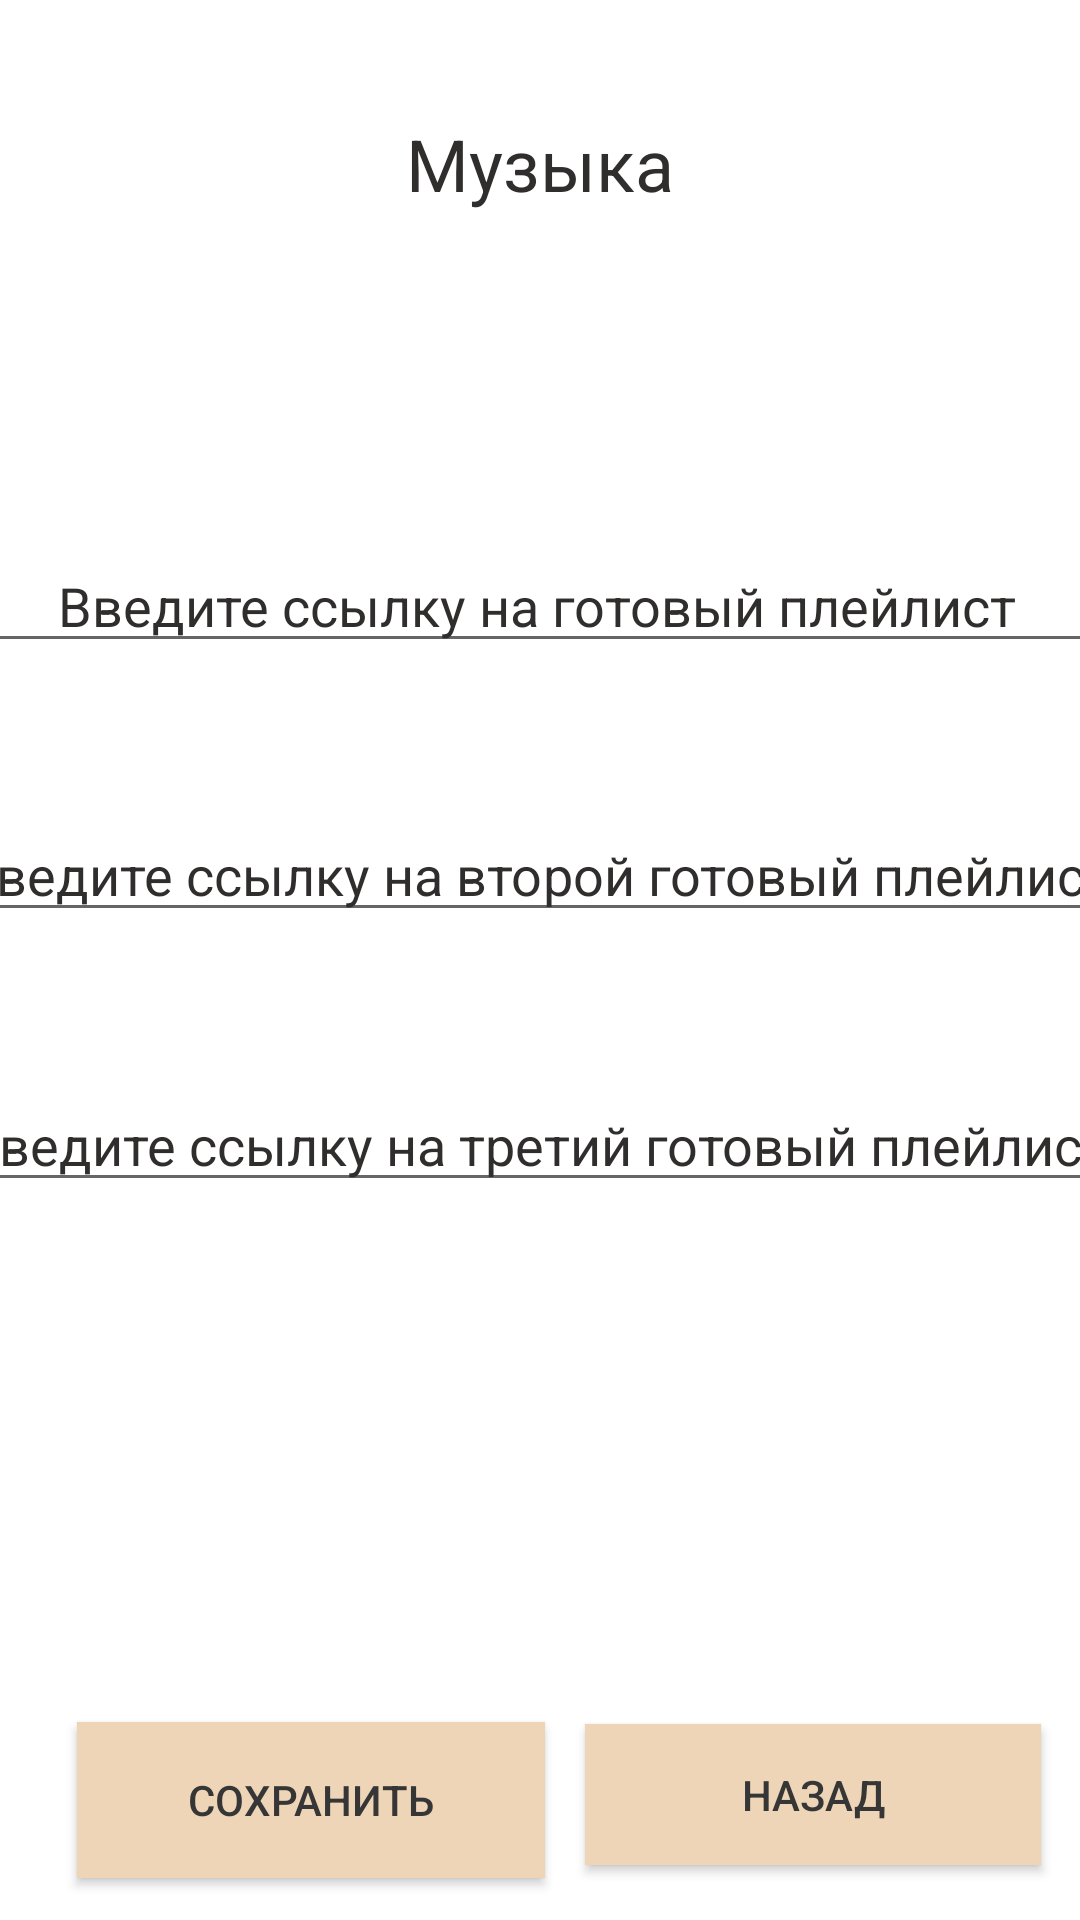

Android layout source for this screen:
<!-- AndroidManifest.xml: application theme Theme.New_Events -->
<!-- res/layout/activity_music.xml -->
<?xml version="1.0" encoding="utf-8"?>
<androidx.constraintlayout.widget.ConstraintLayout xmlns:android="http://schemas.android.com/apk/res/android"
    xmlns:app="http://schemas.android.com/apk/res-auto"
    xmlns:tools="http://schemas.android.com/tools"
    android:layout_width="match_parent"
    android:layout_height="match_parent"
    tools:context=".Music">

    <androidx.appcompat.widget.AppCompatButton
        android:id="@+id/save_musik"
        android:background="#EED5B7"
        android:textColor="#363636"
        android:layout_width="156dp"
        android:layout_height="52dp"
        android:layout_centerHorizontal="true"
        android:text="Сохранить"
        app:layout_constraintBottom_toBottomOf="parent"
        app:layout_constraintEnd_toEndOf="parent"
        app:layout_constraintHorizontal_bias="0.125"
        app:layout_constraintStart_toStartOf="parent"
        app:layout_constraintTop_toTopOf="parent"
        app:layout_constraintVertical_bias="0.976" />

    <androidx.appcompat.widget.AppCompatButton
        android:id="@+id/nazad_k_glav6"
        android:background="#EED5B7"
        android:textColor="#363636"
        android:layout_width="152dp"
        android:layout_height="47dp"
        android:layout_centerHorizontal="true"
        android:onClick="nazad_k_glav6"
        android:text="Назад"
        app:layout_constraintBottom_toBottomOf="parent"
        app:layout_constraintEnd_toEndOf="parent"
        app:layout_constraintHorizontal_bias="0.938"
        app:layout_constraintStart_toStartOf="parent"
        app:layout_constraintTop_toTopOf="parent"
        app:layout_constraintVertical_bias="0.969" />


    <TextView
        android:id="@+id/text_musik"
        android:layout_width="175dp"
        android:layout_height="40dp"
        android:text="Музыка"
        android:textAlignment="center"
        android:textColor="#302D2D"
        android:textSize="24sp"
        app:layout_constraintBottom_toBottomOf="parent"
        app:layout_constraintEnd_toEndOf="parent"
        app:layout_constraintStart_toStartOf="parent"
        app:layout_constraintTop_toTopOf="parent"
        app:layout_constraintVertical_bias="0.064" />

    <EditText
        android:id="@+id/Sslka"
        android:layout_width="400dp"
        android:layout_height="wrap_content"
        android:ems="10"
        android:textAlignment="center"
        android:textColor="#302D2D"
        android:textSize="18sp"
        android:inputType="textPersonName"
        android:text="Введите ссылку на готовый плейлист"
        app:layout_constraintBottom_toBottomOf="parent"
        app:layout_constraintEnd_toEndOf="parent"
        app:layout_constraintHorizontal_bias="0.542"
        app:layout_constraintStart_toStartOf="parent"
        app:layout_constraintTop_toTopOf="parent"
        app:layout_constraintVertical_bias="0.300" />

    <EditText
        android:id="@+id/Sslka2"
        android:layout_width="400dp"
        android:layout_height="wrap_content"
        android:ems="10"
        android:textAlignment="center"
        android:textColor="#302D2D"
        android:textSize="18sp"
        android:inputType="textPersonName"
        android:text="Введите ссылку на второй готовый плейлист"
        app:layout_constraintBottom_toBottomOf="parent"
        app:layout_constraintEnd_toEndOf="parent"
        app:layout_constraintHorizontal_bias="0.542"
        app:layout_constraintStart_toStartOf="parent"
        app:layout_constraintTop_toTopOf="parent"
        app:layout_constraintVertical_bias="0.450" />

    <EditText
        android:id="@+id/Sslka3"
        android:layout_width="400dp"
        android:layout_height="wrap_content"
        android:ems="10"
        android:textAlignment="center"
        android:textColor="#302D2D"
        android:textSize="18sp"
        android:inputType="textPersonName"
        android:text="Введите ссылку на третий готовый плейлист"
        app:layout_constraintBottom_toBottomOf="parent"
        app:layout_constraintEnd_toEndOf="parent"
        app:layout_constraintHorizontal_bias="0.542"
        app:layout_constraintStart_toStartOf="parent"
        app:layout_constraintTop_toTopOf="parent"
        app:layout_constraintVertical_bias="0.600" />

</androidx.constraintlayout.widget.ConstraintLayout>
<!-- resources referenced by this layout -->
<resources>
  <style name="Theme.New_Events" parent="Theme.MaterialComponents.DayNight.DarkActionBar">
          
          <item name="colorPrimary">@color/purple_500</item>
          <item name="colorPrimaryVariant">@color/purple_700</item>
          <item name="colorOnPrimary">@color/white</item>
          
          <item name="colorSecondary">@color/teal_200</item>
          <item name="colorSecondaryVariant">@color/teal_700</item>
          <item name="colorOnSecondary">@color/black</item>
          
          <item name="android:statusBarColor">?attr/colorPrimaryVariant</item>
          
      </style>
  <color name="purple_500">#FFE4B5</color>
  <color name="purple_700">#FFE4B5</color>
  <color name="white">#FF000000</color>
  <color name="teal_200">#999085</color>
  <color name="teal_700">#999085</color>
  <color name="black">#FF000000</color>
</resources>
